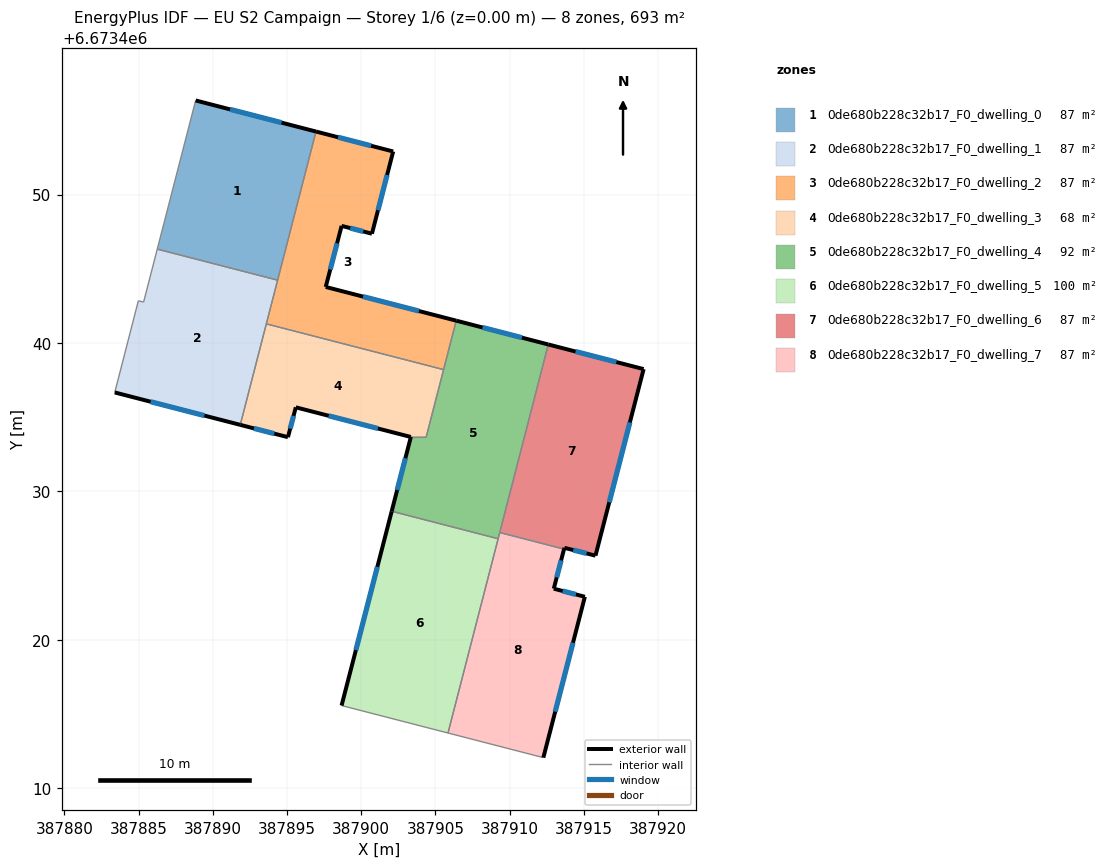
=== STOREY PLAN SPEC (per zone: floor XY polygon, exterior-wall plan segments, windows/doors) ===
zone 1: 0de680b228c32b17_F0_dwelling_0  (86.6 m²)
  floor: (387896.95, 6673454.25) (387894.36, 6673444.23) (387886.26, 6673446.33) (387888.84, 6673456.34)
  exterior wall: (387896.95, 6673454.25) – (387888.84, 6673456.34)  [8.4 m]
    window: (387894.63, 6673454.84) – (387891.16, 6673455.74)  [4.6 m²]
  interior walls: 3
zone 2: 0de680b228c32b17_F0_dwelling_1  (86.6 m²)
  floor: (387894.36, 6673444.23) (387891.85, 6673434.49) (387883.40, 6673436.67) (387884.98, 6673442.85) (387885.34, 6673442.76) (387886.26, 6673446.33)
  exterior wall: (387883.40, 6673436.67) – (387891.85, 6673434.49)  [8.7 m]
    window: (387885.81, 6673436.05) – (387889.43, 6673435.11)  [4.8 m²]
  interior walls: 6
zone 3: 0de680b228c32b17_F0_dwelling_2  (86.6 m²)
  floor: (387902.15, 6673452.90) (387900.72, 6673447.36) (387898.68, 6673447.89) (387897.60, 6673443.78) (387906.40, 6673441.51) (387905.55, 6673438.21) (387893.60, 6673441.29) (387896.95, 6673454.25)
  exterior wall: (387900.72, 6673447.36) – (387902.15, 6673452.90)  [5.7 m]
    window: (387901.13, 6673448.95) – (387901.74, 6673451.32)  [3.2 m²]
  exterior wall: (387898.68, 6673447.89) – (387900.72, 6673447.36)  [2.1 m]
    window: (387899.26, 6673447.74) – (387900.13, 6673447.51)  [1.2 m²]
  exterior wall: (387897.60, 6673443.78) – (387898.68, 6673447.89)  [4.3 m]
    window: (387897.91, 6673444.95) – (387898.37, 6673446.72)  [2.3 m²]
  exterior wall: (387906.40, 6673441.51) – (387897.60, 6673443.78)  [9.1 m]
    window: (387903.89, 6673442.16) – (387900.12, 6673443.13)  [5.0 m²]
  exterior wall: (387902.15, 6673452.90) – (387896.95, 6673454.25)  [5.4 m]
    window: (387900.66, 6673453.29) – (387898.44, 6673453.86)  [3.0 m²]
  interior walls: 4
zone 4: 0de680b228c32b17_F0_dwelling_3  (67.8 m²)
  floor: (387905.55, 6673438.21) (387904.37, 6673433.65) (387903.46, 6673433.65) (387903.34, 6673433.67) (387895.59, 6673435.67) (387895.06, 6673433.66) (387891.85, 6673434.49) (387893.60, 6673441.29)
  exterior wall: (387891.85, 6673434.49) – (387895.06, 6673433.66)  [3.3 m]
    window: (387892.77, 6673434.25) – (387894.14, 6673433.90)  [1.8 m²]
  exterior wall: (387895.59, 6673435.67) – (387903.34, 6673433.67)  [8.0 m]
    window: (387897.80, 6673435.10) – (387901.12, 6673434.24)  [4.4 m²]
  exterior wall: (387895.06, 6673433.66) – (387895.59, 6673435.67)  [2.1 m]
    window: (387895.21, 6673434.23) – (387895.44, 6673435.10)  [1.1 m²]
  interior walls: 5
zone 5: 0de680b228c32b17_F0_dwelling_4  (91.9 m²)
  floor: (387912.60, 6673439.90) (387909.22, 6673426.82) (387902.05, 6673428.67) (387903.34, 6673433.68) (387903.47, 6673433.65) (387904.37, 6673433.65) (387906.40, 6673441.51)
  exterior wall: (387912.60, 6673439.90) – (387906.40, 6673441.51)  [6.4 m]
    window: (387910.83, 6673440.36) – (387908.17, 6673441.05)  [3.5 m²]
  exterior wall: (387903.34, 6673433.67) – (387902.05, 6673428.67)  [5.2 m]
    window: (387902.97, 6673432.24) – (387902.42, 6673430.10)  [2.8 m²]
  interior walls: 8
zone 6: 0de680b228c32b17_F0_dwelling_5  (100.0 m²)
  floor: (387909.22, 6673426.82) (387905.84, 6673413.73) (387898.67, 6673415.58) (387902.05, 6673428.66)
  exterior wall: (387902.05, 6673428.66) – (387898.67, 6673415.58)  [13.5 m]
    window: (387901.08, 6673424.93) – (387899.64, 6673419.32)  [7.4 m²]
  interior walls: 4
zone 7: 0de680b228c32b17_F0_dwelling_6  (86.6 m²)
  floor: (387919.02, 6673438.24) (387915.78, 6673425.68) (387913.68, 6673426.21) (387913.66, 6673426.12) (387909.33, 6673427.24) (387912.60, 6673439.90)
  exterior wall: (387919.02, 6673438.24) – (387912.60, 6673439.90)  [6.6 m]
    window: (387917.19, 6673438.72) – (387914.43, 6673439.43)  [3.7 m²]
  exterior wall: (387915.78, 6673425.68) – (387919.02, 6673438.24)  [13.0 m]
    window: (387916.70, 6673429.27) – (387918.09, 6673434.65)  [7.2 m²]
  exterior wall: (387913.68, 6673426.21) – (387915.78, 6673425.68)  [2.2 m]
    window: (387914.28, 6673426.05) – (387915.18, 6673425.83)  [1.2 m²]
  exterior wall: (387913.66, 6673426.12) – (387913.68, 6673426.21)  [0.1 m]
  interior walls: 2
zone 8: 0de680b228c32b17_F0_dwelling_7  (86.6 m²)
  floor: (387913.66, 6673426.12) (387912.97, 6673423.45) (387915.06, 6673422.91) (387912.27, 6673412.07) (387905.84, 6673413.73) (387909.33, 6673427.24)
  exterior wall: (387912.27, 6673412.07) – (387915.06, 6673422.91)  [11.2 m]
    window: (387913.06, 6673415.17) – (387914.26, 6673419.81)  [6.2 m²]
  exterior wall: (387912.97, 6673423.45) – (387913.66, 6673426.12)  [2.8 m]
    window: (387913.16, 6673424.21) – (387913.46, 6673425.36)  [1.5 m²]
  exterior wall: (387915.06, 6673422.91) – (387912.97, 6673423.45)  [2.2 m]
    window: (387914.46, 6673423.06) – (387913.57, 6673423.30)  [1.2 m²]
  interior walls: 4

=== DERIVED (storey summary) ===
Building: EU S2 Campaign
Storey: 1 of 6  (floor level z = 0.00 m)
Storey gross floor area: 692.5 m²
Zones on this storey: 8
  - 0de680b228c32b17_F0_dwelling_0: floor 86.6 m²; exterior wall 8.4 m (25.1 m²); 1 window(s) 4.6 m²; WWR 18.4%
  - 0de680b228c32b17_F0_dwelling_1: floor 86.6 m²; exterior wall 8.7 m (26.2 m²); 1 window(s) 4.8 m²; WWR 18.4%
  - 0de680b228c32b17_F0_dwelling_2: floor 86.6 m²; exterior wall 26.5 m (79.6 m²); 5 window(s) 14.6 m²; WWR 18.4%
  - 0de680b228c32b17_F0_dwelling_3: floor 67.8 m²; exterior wall 13.4 m (40.2 m²); 3 window(s) 7.4 m²; WWR 18.4%
  - 0de680b228c32b17_F0_dwelling_4: floor 91.9 m²; exterior wall 11.6 m (34.7 m²); 2 window(s) 6.4 m²; WWR 18.4%
  - 0de680b228c32b17_F0_dwelling_5: floor 100.0 m²; exterior wall 13.5 m (40.5 m²); 1 window(s) 7.4 m²; WWR 18.4%
  - 0de680b228c32b17_F0_dwelling_6: floor 86.6 m²; exterior wall 21.9 m (65.6 m²); 3 window(s) 12.0 m²; WWR 18.3%
  - 0de680b228c32b17_F0_dwelling_7: floor 86.6 m²; exterior wall 16.1 m (48.3 m²); 3 window(s) 8.9 m²; WWR 18.4%
Zone adjacency (shared interzone walls):
  - 0de680b228c32b17_F0_dwelling_0 ↔ 0de680b228c32b17_F0_dwelling_1
  - 0de680b228c32b17_F0_dwelling_0 ↔ 0de680b228c32b17_F0_dwelling_2
  - 0de680b228c32b17_F0_dwelling_1 ↔ 0de680b228c32b17_F0_dwelling_2
  - 0de680b228c32b17_F0_dwelling_1 ↔ 0de680b228c32b17_F0_dwelling_3
  - 0de680b228c32b17_F0_dwelling_2 ↔ 0de680b228c32b17_F0_dwelling_3
  - 0de680b228c32b17_F0_dwelling_2 ↔ 0de680b228c32b17_F0_dwelling_4
  - 0de680b228c32b17_F0_dwelling_3 ↔ 0de680b228c32b17_F0_dwelling_4
  - 0de680b228c32b17_F0_dwelling_4 ↔ 0de680b228c32b17_F0_dwelling_5
  - 0de680b228c32b17_F0_dwelling_4 ↔ 0de680b228c32b17_F0_dwelling_6
  - 0de680b228c32b17_F0_dwelling_4 ↔ 0de680b228c32b17_F0_dwelling_7
  - 0de680b228c32b17_F0_dwelling_5 ↔ 0de680b228c32b17_F0_dwelling_7
  - 0de680b228c32b17_F0_dwelling_6 ↔ 0de680b228c32b17_F0_dwelling_7